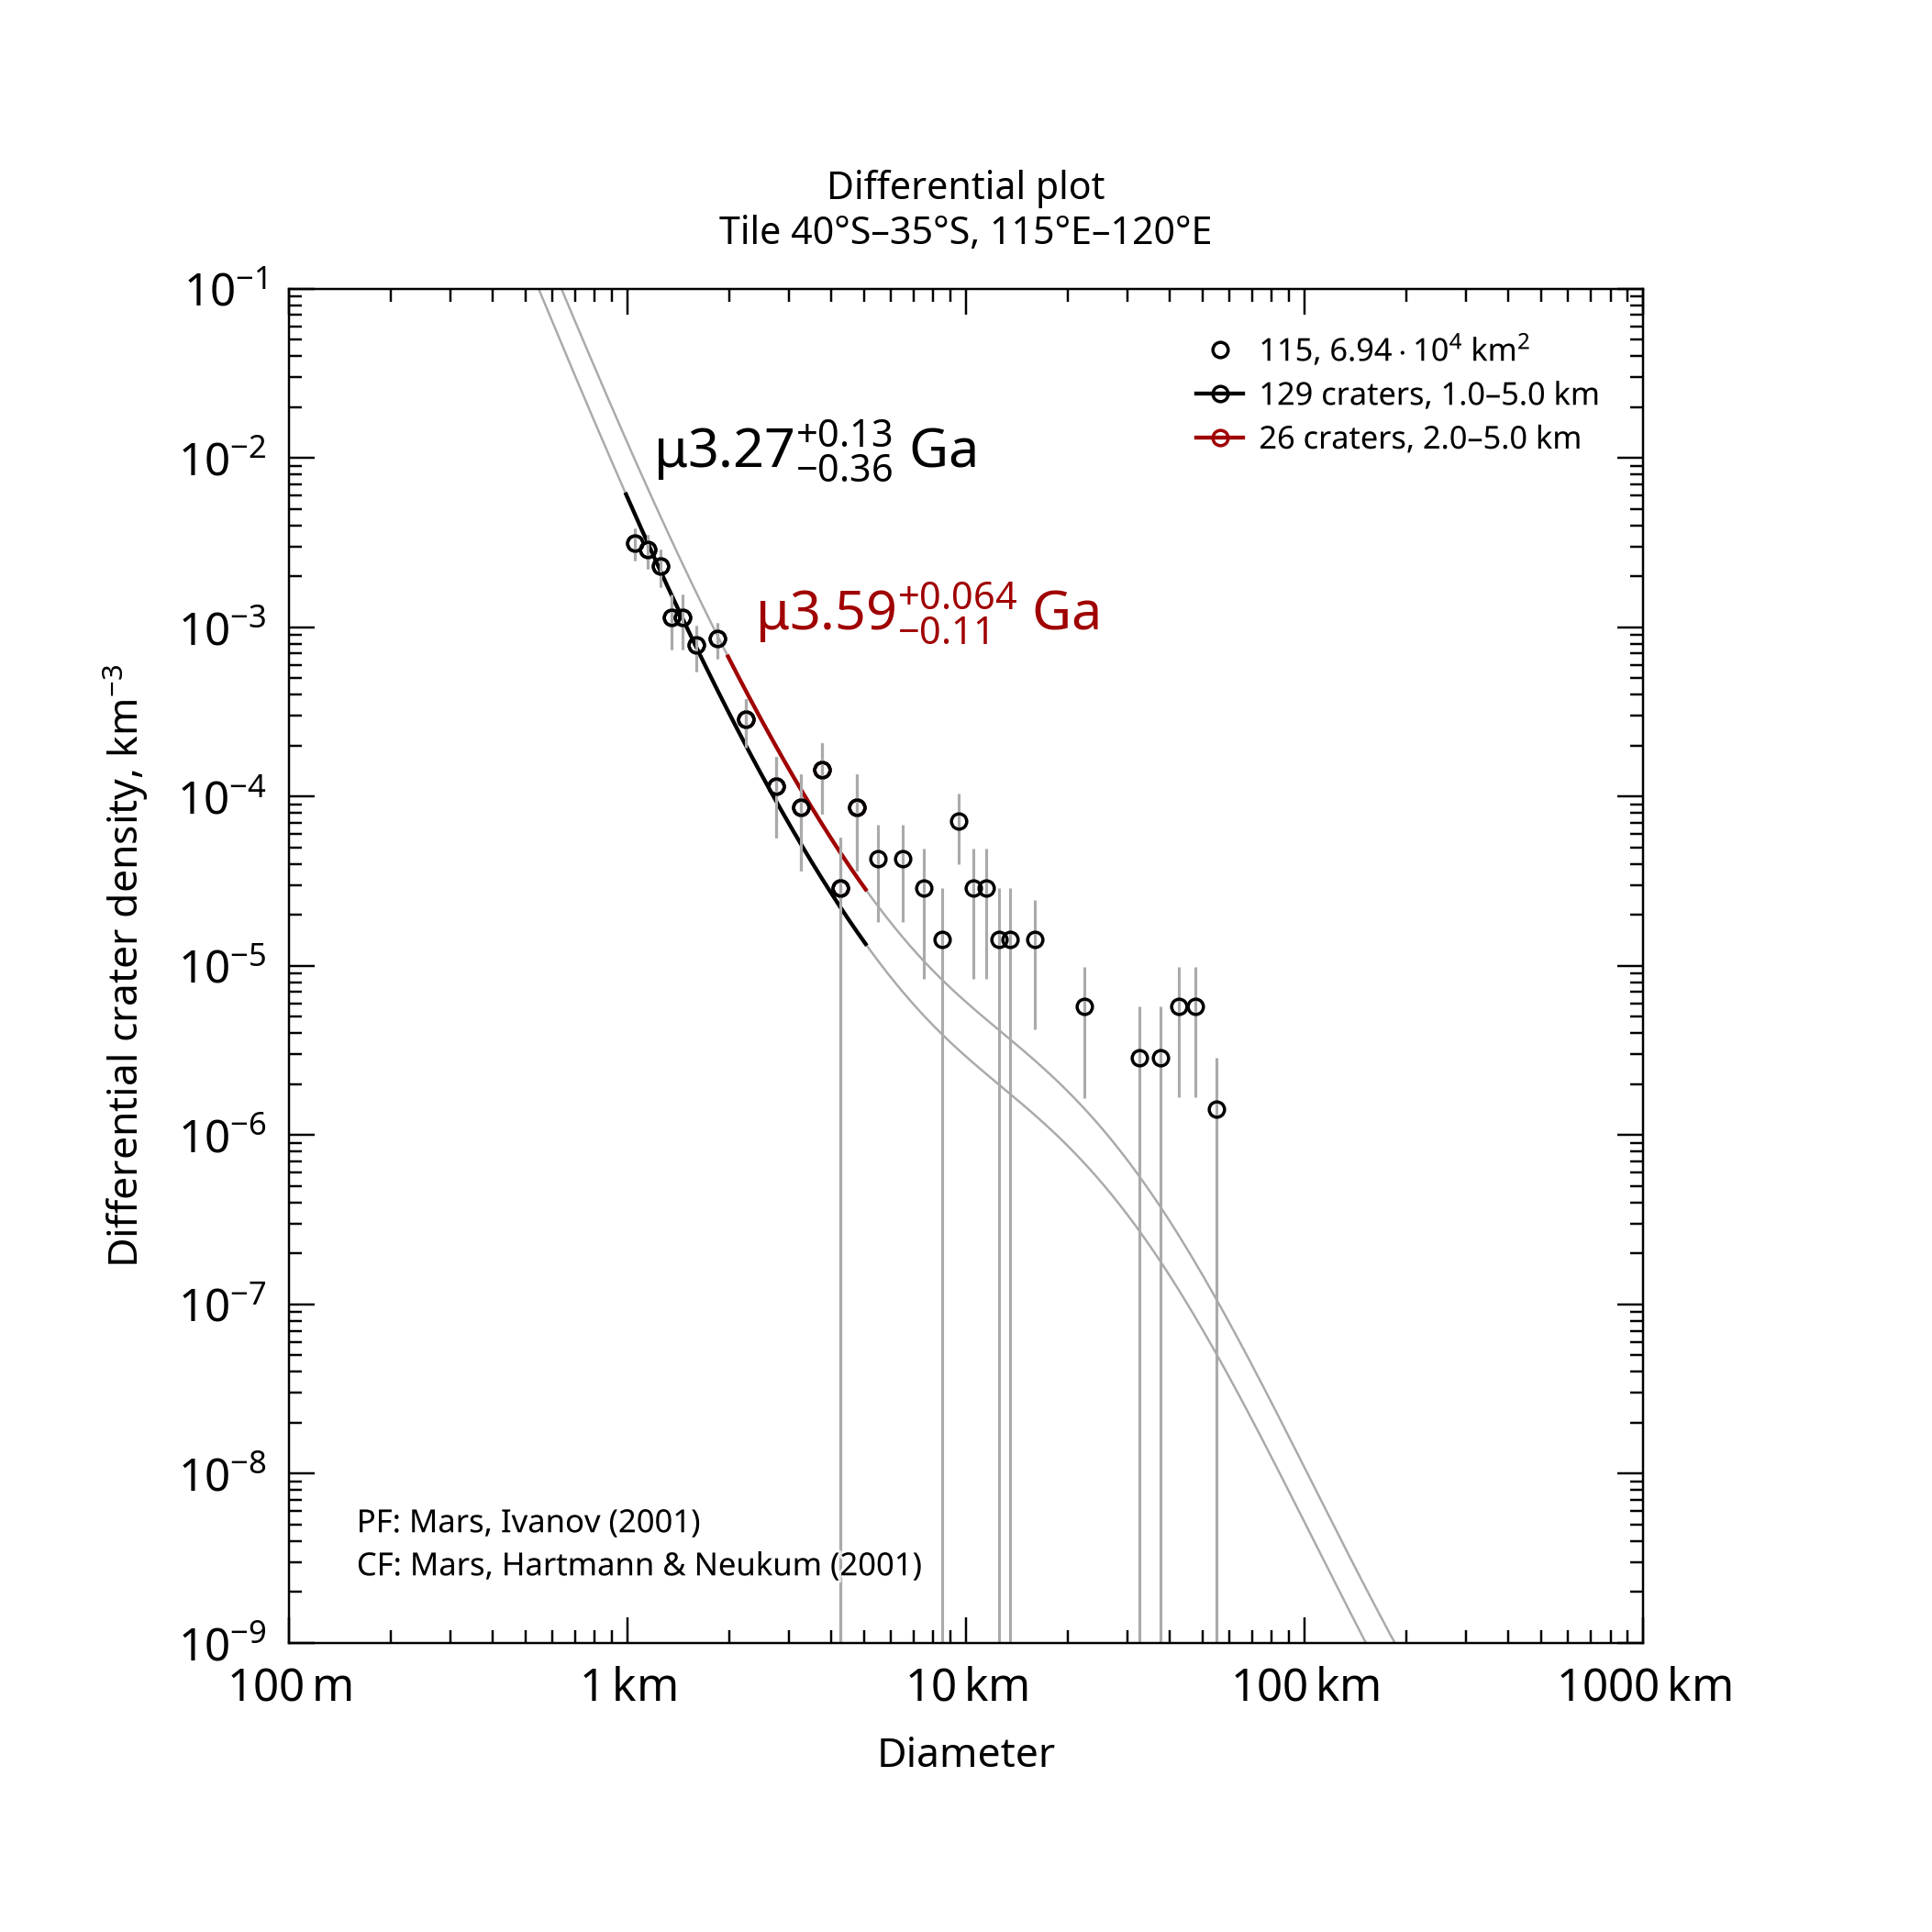

The file beside this chart, header and first rows:
, , , , , , , , , , , , , , , , , , , , Formatted values [paste MathML into Word…
, , , , , , , , , , , , , , , , , , , , , MathML, , Latex
Name, Area, Binning, d_min, d_max, Method, Resurf, N, N_event, Age, Age-, Age+, a0, a0-, a0+, N(1), N(1)-, N(1)+, Source, , Range, Age, N(1), Age
115, 69444, pseudo-log, 1, 5, d-fit, 0, 129.0, 129, 3.27, 2.92, 3.4, -2.739, -2.842, -2.657, 1.82e-03, 1.44e-03, 2.20e-03, tiles_scc/tile_lat-40_lon+115.scc, , 1.0–5.0 km, <math xmlns="http://www.w3.org/1998/Math…, <math xmlns="http://www.w3.org/1998/Math…, $\mu3.27^{+0.13}_{-0.36}$ Ga
115, 69444, pseudo-log, 2, 5, d-fit, 0, 26.0, 26, 3.59, 3.48, 3.66, -2.417, -2.58, -2.299, 3.83e-03, 2.63e-03, 5.02e-03, tiles_scc/tile_lat-40_lon+115.scc, , 2.0–5.0 km, <math xmlns="http://www.w3.org/1998/Math…, <math xmlns="http://www.w3.org/1998/Math…, $\mu3.59^{+0.064}_{-0.11}$ Ga
